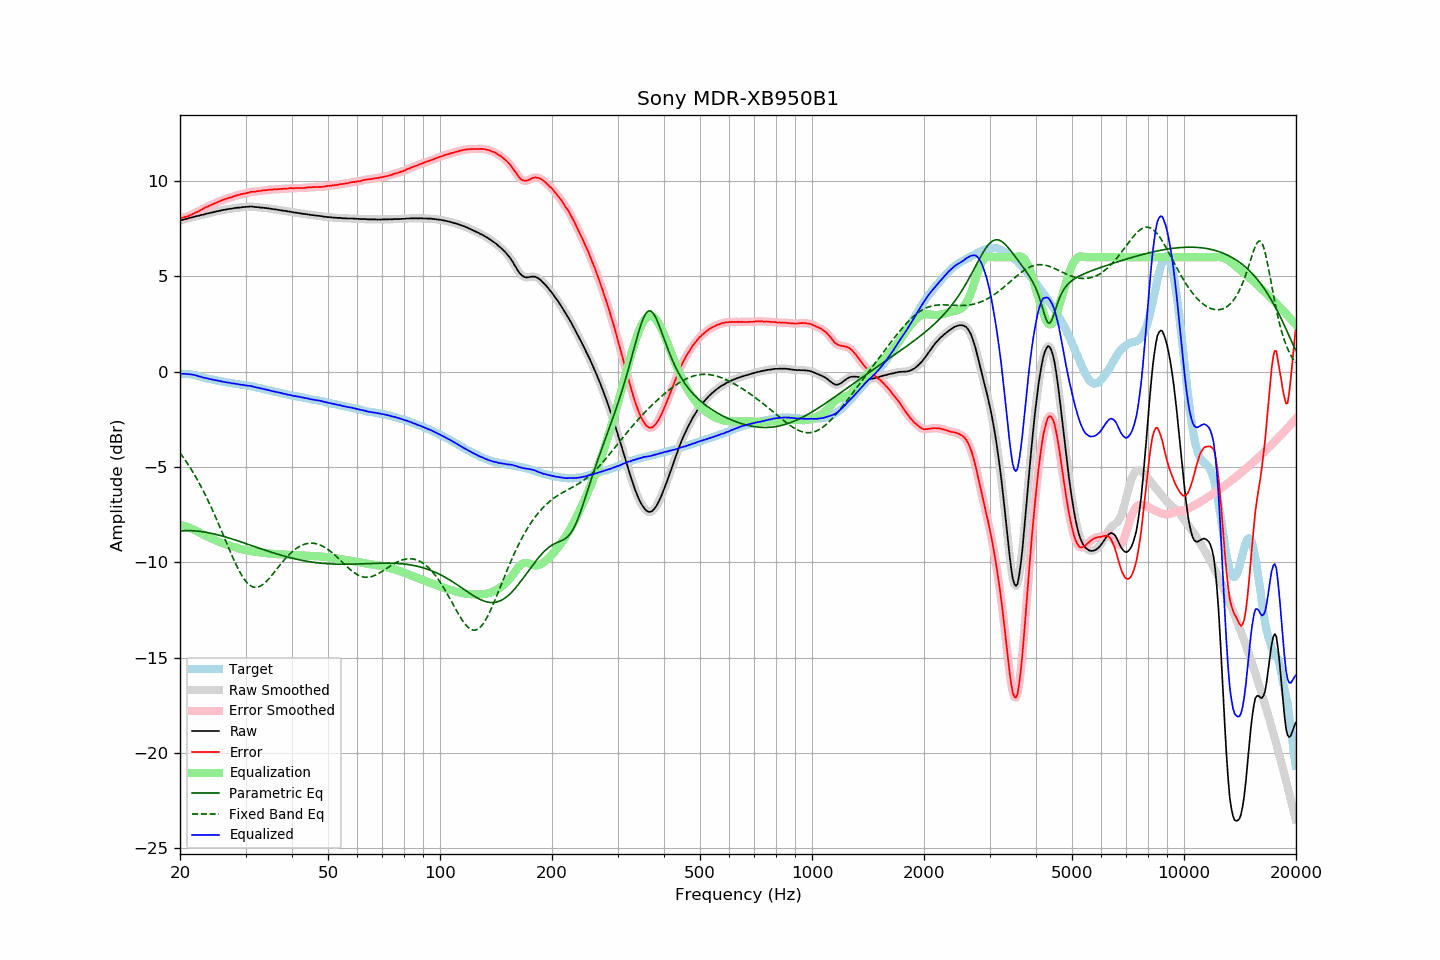

The file beside this chart, header and first rows:
frequency, raw, error, smoothed, error_smoothed, equalization, parametric_eq, fixed_band_eq, equalized_raw, equalized_smoothed, target
20.00, 7.93, 8.04, 7.93, 8.04, -8.04, -8.36, -4.27, -0.11, -0.11, -0.11
20.20, 7.96, 8.07, 7.95, 8.06, -8.06, -8.35, -4.38, -0.10, -0.11, -0.11
20.40, 7.97, 8.08, 7.97, 8.08, -8.08, -8.35, -4.50, -0.12, -0.11, -0.11
20.61, 8.00, 8.11, 7.99, 8.11, -8.11, -8.34, -4.62, -0.11, -0.11, -0.11
20.81, 8.02, 8.13, 8.02, 8.13, -8.14, -8.34, -4.74, -0.12, -0.12, -0.11
21.02, 8.04, 8.15, 8.04, 8.16, -8.17, -8.34, -4.87, -0.13, -0.12, -0.11
21.23, 8.07, 8.20, 8.06, 8.19, -8.20, -8.34, -5.00, -0.13, -0.13, -0.13
21.44, 8.09, 8.23, 8.08, 8.23, -8.23, -8.34, -5.13, -0.14, -0.15, -0.14
21.66, 8.11, 8.27, 8.11, 8.27, -8.27, -8.35, -5.27, -0.16, -0.16, -0.16
21.87, 8.13, 8.31, 8.13, 8.31, -8.31, -8.35, -5.41, -0.18, -0.18, -0.19
22.09, 8.16, 8.35, 8.15, 8.35, -8.35, -8.36, -5.56, -0.19, -0.20, -0.20
22.31, 8.17, 8.39, 8.17, 8.39, -8.39, -8.37, -5.70, -0.23, -0.22, -0.23
22.54, 8.19, 8.43, 8.19, 8.43, -8.44, -8.38, -5.86, -0.25, -0.25, -0.25
22.76, 8.22, 8.48, 8.21, 8.48, -8.48, -8.39, -6.02, -0.27, -0.28, -0.27
22.99, 8.23, 8.52, 8.23, 8.53, -8.53, -8.40, -6.18, -0.30, -0.30, -0.30
23.22, 8.25, 8.57, 8.25, 8.57, -8.57, -8.41, -6.34, -0.32, -0.32, -0.33
23.45, 8.28, 8.62, 8.27, 8.62, -8.61, -8.43, -6.51, -0.33, -0.34, -0.35
23.69, 8.30, 8.65, 8.30, 8.66, -8.65, -8.44, -6.68, -0.36, -0.36, -0.36
23.92, 8.32, 8.69, 8.32, 8.69, -8.69, -8.46, -6.86, -0.38, -0.38, -0.38
24.16, 8.34, 8.73, 8.34, 8.73, -8.73, -8.48, -7.04, -0.40, -0.40, -0.39
24.40, 8.36, 8.77, 8.36, 8.77, -8.77, -8.49, -7.22, -0.41, -0.41, -0.41
24.65, 8.38, 8.81, 8.38, 8.80, -8.81, -8.51, -7.41, -0.43, -0.43, -0.43
24.89, 8.40, 8.85, 8.40, 8.84, -8.84, -8.53, -7.60, -0.45, -0.45, -0.45
25.14, 8.42, 8.88, 8.42, 8.88, -8.88, -8.55, -7.80, -0.46, -0.46, -0.46
25.39, 8.44, 8.92, 8.44, 8.92, -8.92, -8.57, -7.99, -0.48, -0.48, -0.48
25.65, 8.46, 8.95, 8.45, 8.95, -8.95, -8.60, -8.19, -0.49, -0.50, -0.49
25.91, 8.47, 8.99, 8.47, 8.98, -8.98, -8.62, -8.39, -0.52, -0.51, -0.52
26.16, 8.49, 9.02, 8.48, 9.02, -9.01, -8.64, -8.59, -0.53, -0.53, -0.53
26.43, 8.50, 9.04, 8.50, 9.05, -9.04, -8.67, -8.79, -0.55, -0.55, -0.54
26.69, 8.52, 9.08, 8.52, 9.08, -9.07, -8.69, -9.00, -0.56, -0.56, -0.56
26.96, 8.53, 9.10, 8.53, 9.10, -9.10, -8.72, -9.20, -0.58, -0.57, -0.57
27.23, 8.55, 9.13, 8.54, 9.13, -9.13, -8.74, -9.39, -0.58, -0.59, -0.59
27.50, 8.55, 9.14, 8.55, 9.15, -9.16, -8.77, -9.59, -0.61, -0.60, -0.60
27.77, 8.57, 9.18, 8.57, 9.18, -9.18, -8.80, -9.78, -0.62, -0.62, -0.62
28.05, 8.59, 9.21, 8.58, 9.21, -9.21, -8.82, -9.97, -0.62, -0.63, -0.63
28.33, 8.59, 9.23, 8.59, 9.24, -9.23, -8.85, -10.15, -0.65, -0.64, -0.65
28.62, 8.61, 9.26, 8.60, 9.26, -9.26, -8.88, -10.32, -0.65, -0.66, -0.66
28.90, 8.61, 9.28, 8.61, 9.28, -9.28, -8.91, -10.48, -0.67, -0.67, -0.67
29.19, 8.62, 9.31, 8.62, 9.30, -9.30, -8.93, -10.63, -0.69, -0.68, -0.69
29.48, 8.64, 9.33, 8.63, 9.32, -9.33, -8.96, -10.77, -0.69, -0.70, -0.69
29.78, 8.64, 9.34, 8.64, 9.34, -9.35, -8.99, -10.89, -0.71, -0.71, -0.70
30.08, 8.65, 9.36, 8.64, 9.36, -9.37, -9.02, -11.00, -0.72, -0.72, -0.71
30.38, 8.65, 9.38, 8.65, 9.38, -9.38, -9.05, -11.10, -0.74, -0.73, -0.73
30.68, 8.66, 9.40, 8.66, 9.41, -9.40, -9.08, -11.18, -0.74, -0.74, -0.75
30.99, 8.67, 9.43, 8.66, 9.42, -9.42, -9.11, -11.24, -0.75, -0.76, -0.77
31.30, 8.66, 9.43, 8.66, 9.43, -9.43, -9.14, -11.28, -0.77, -0.77, -0.78
31.61, 8.65, 9.44, 8.65, 9.44, -9.44, -9.17, -11.31, -0.80, -0.80, -0.79
31.93, 8.64, 9.45, 8.64, 9.45, -9.45, -9.20, -11.32, -0.82, -0.82, -0.81
32.24, 8.63, 9.47, 8.63, 9.46, -9.47, -9.22, -11.31, -0.84, -0.84, -0.84
32.57, 8.63, 9.48, 8.62, 9.47, -9.48, -9.25, -11.29, -0.85, -0.86, -0.85
32.89, 8.61, 9.47, 8.61, 9.49, -9.49, -9.28, -11.25, -0.88, -0.87, -0.87
33.22, 8.61, 9.50, 8.60, 9.49, -9.50, -9.31, -11.20, -0.89, -0.89, -0.90
33.55, 8.60, 9.50, 8.59, 9.51, -9.51, -9.34, -11.14, -0.91, -0.91, -0.91
33.89, 8.59, 9.52, 8.59, 9.52, -9.52, -9.37, -11.06, -0.93, -0.93, -0.93
34.23, 8.58, 9.53, 8.58, 9.53, -9.53, -9.40, -10.98, -0.95, -0.95, -0.95
34.57, 8.57, 9.54, 8.57, 9.54, -9.54, -9.42, -10.89, -0.97, -0.97, -0.97
34.92, 8.56, 9.55, 8.55, 9.54, -9.54, -9.45, -10.80, -0.99, -0.99, -1.00
35.27, 8.54, 9.54, 8.54, 9.55, -9.55, -9.48, -10.70, -1.01, -1.01, -1.01
35.62, 8.53, 9.56, 8.53, 9.56, -9.56, -9.51, -10.59, -1.03, -1.03, -1.03
35.97, 8.52, 9.57, 8.51, 9.56, -9.56, -9.53, -10.49, -1.05, -1.05, -1.05
... 635 more rows
